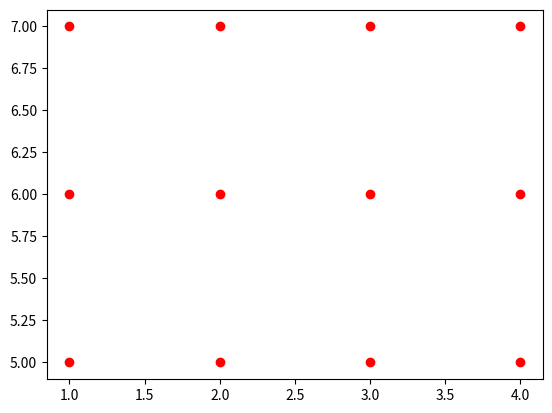

The matplotlib source for this figure:
import numpy as np
import matplotlib.pyplot as plt

# 定义一维数组作为输入
x = np.array([1, 2, 3, 4])
y = np.array([5, 6, 7])

# 使用meshgrid函数生成二维坐标点网格
X, Y = np.meshgrid(x, y)

# 打印生成的二维坐标点网格
print("X:")
print(X)
print("Y:")
print(Y)

# 绘制生成的二维坐标点网格
plt.scatter(X, Y, color='red')
plt.show()


